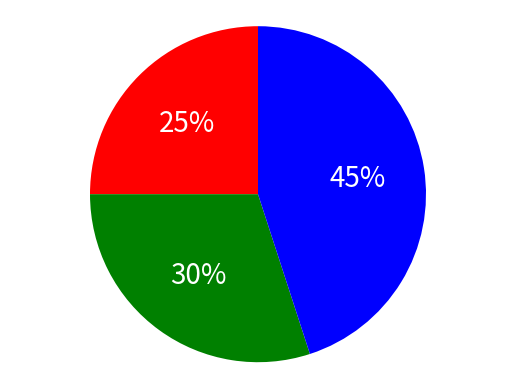

The matplotlib source for this figure:
import matplotlib.pyplot as plt

# Pie chart, where the slices will be ordered and plotted counter-clockwise:
labels = 'Rood', 'Groen', 'Blauw'
sizes = [25, 30, 45]

fig1, ax1 = plt.subplots()
ax1.pie(sizes, labels=labels, colors=["r", "g", "b"], autopct='%1.0f%%', shadow=False, startangle=90, textprops={'color':"white", 'size':20})
ax1.axis('equal')  # Equal aspect ratio ensures that pie is drawn as a circle.

plt.show()
